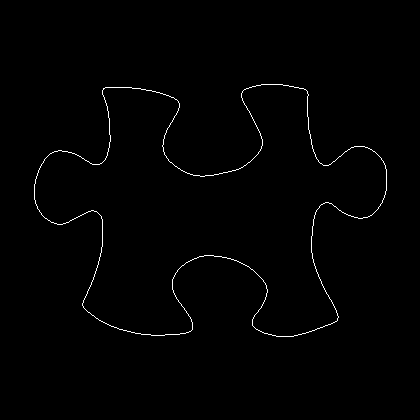

Source data for this figure (header and first rows):
34, 184
34, 185
34, 186
34, 187
34, 188
34, 189
34, 190
34, 191
34, 192
34, 193
34, 194
34, 195
34, 196
34, 197
34, 198
34, 199
35, 200
35, 201
35, 202
35, 203
36, 204
36, 205
37, 206
37, 207
37, 208
38, 209
39, 210
39, 211
40, 212
41, 213
41, 214
42, 215
43, 216
44, 217
45, 218
46, 218
47, 219
48, 220
49, 220
50, 221
51, 222
52, 222
53, 222
54, 223
55, 223
56, 223
57, 224
58, 224
59, 224
60, 224
61, 224
62, 224
63, 223
64, 223
65, 223
66, 222
67, 222
68, 222
69, 221
70, 220
71, 220
... 1,368 more rows
